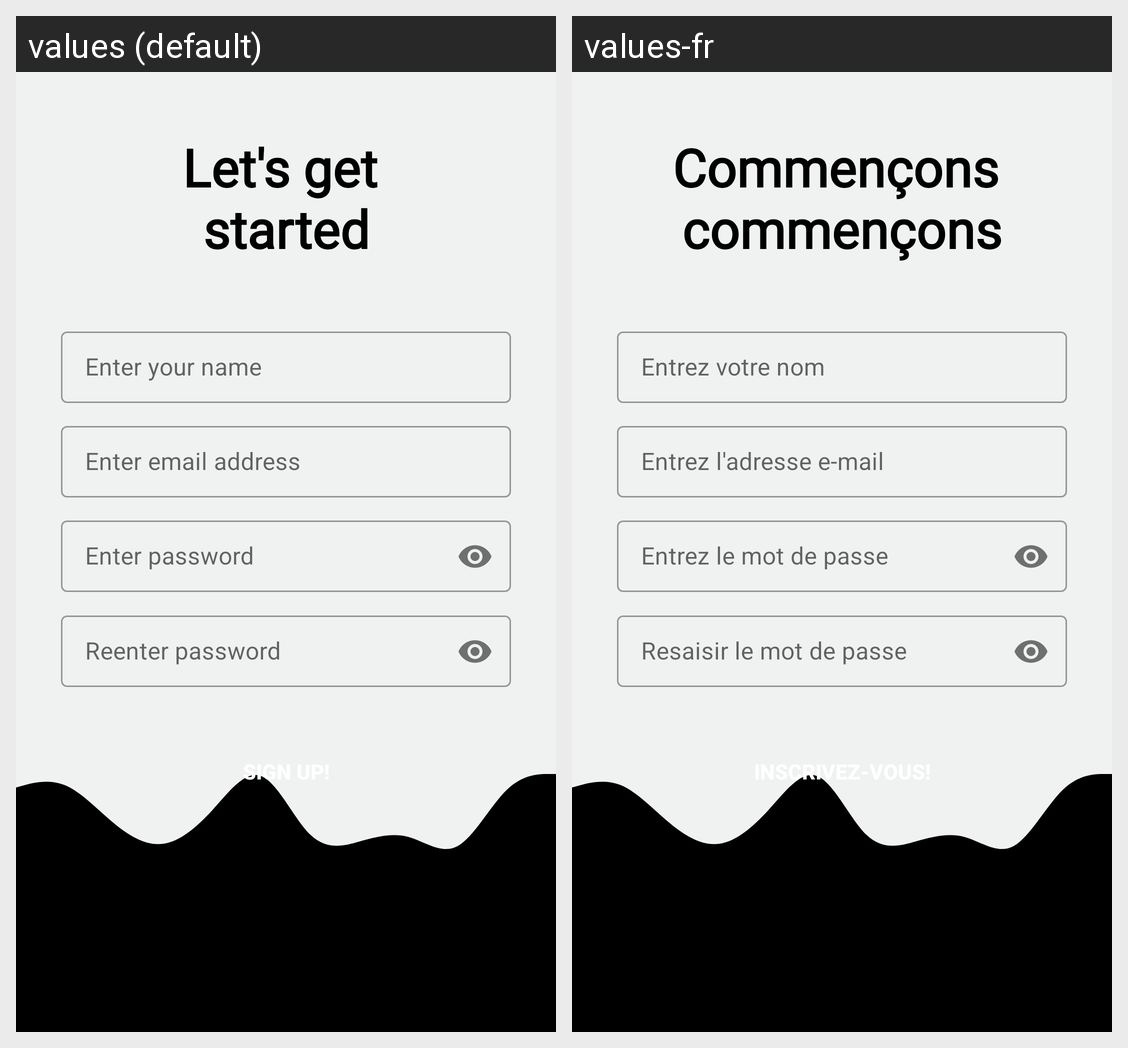

For this localized Android screen grid, give each drawn string resource with its value in every locale shown.
Android screen res/layout/activity_sign_up.xml rendered under 2 locales, left to right: values (default), values-fr. Device: Nexus 5 (rendered at 1080×1920; each locale shown at half size, 540×960, under a caption strip naming it); theme Theme.TheDocky.
Strings drawn on this screen, with the default value and each locale's value (text and hints the layout hard-codes, and strings that could not be matched under every locale, appear in the picture but are not listed):

signup_descr
  values: Let's get 
      started
  values-fr: Commençons 
      commençons

enter_name
  values: Enter your name
  values-fr: Entrez votre nom

enter_email
  values: Enter email address
  values-fr: Entrez l'adresse e-mail

enter_pass
  values: Enter password
  values-fr: Entrez le mot de passe

reenter_pass
  values: Reenter password
  values-fr: Resaisir le mot de passe

signup_btn
  values: Sign Up!
  values-fr: Inscrivez-vous!
